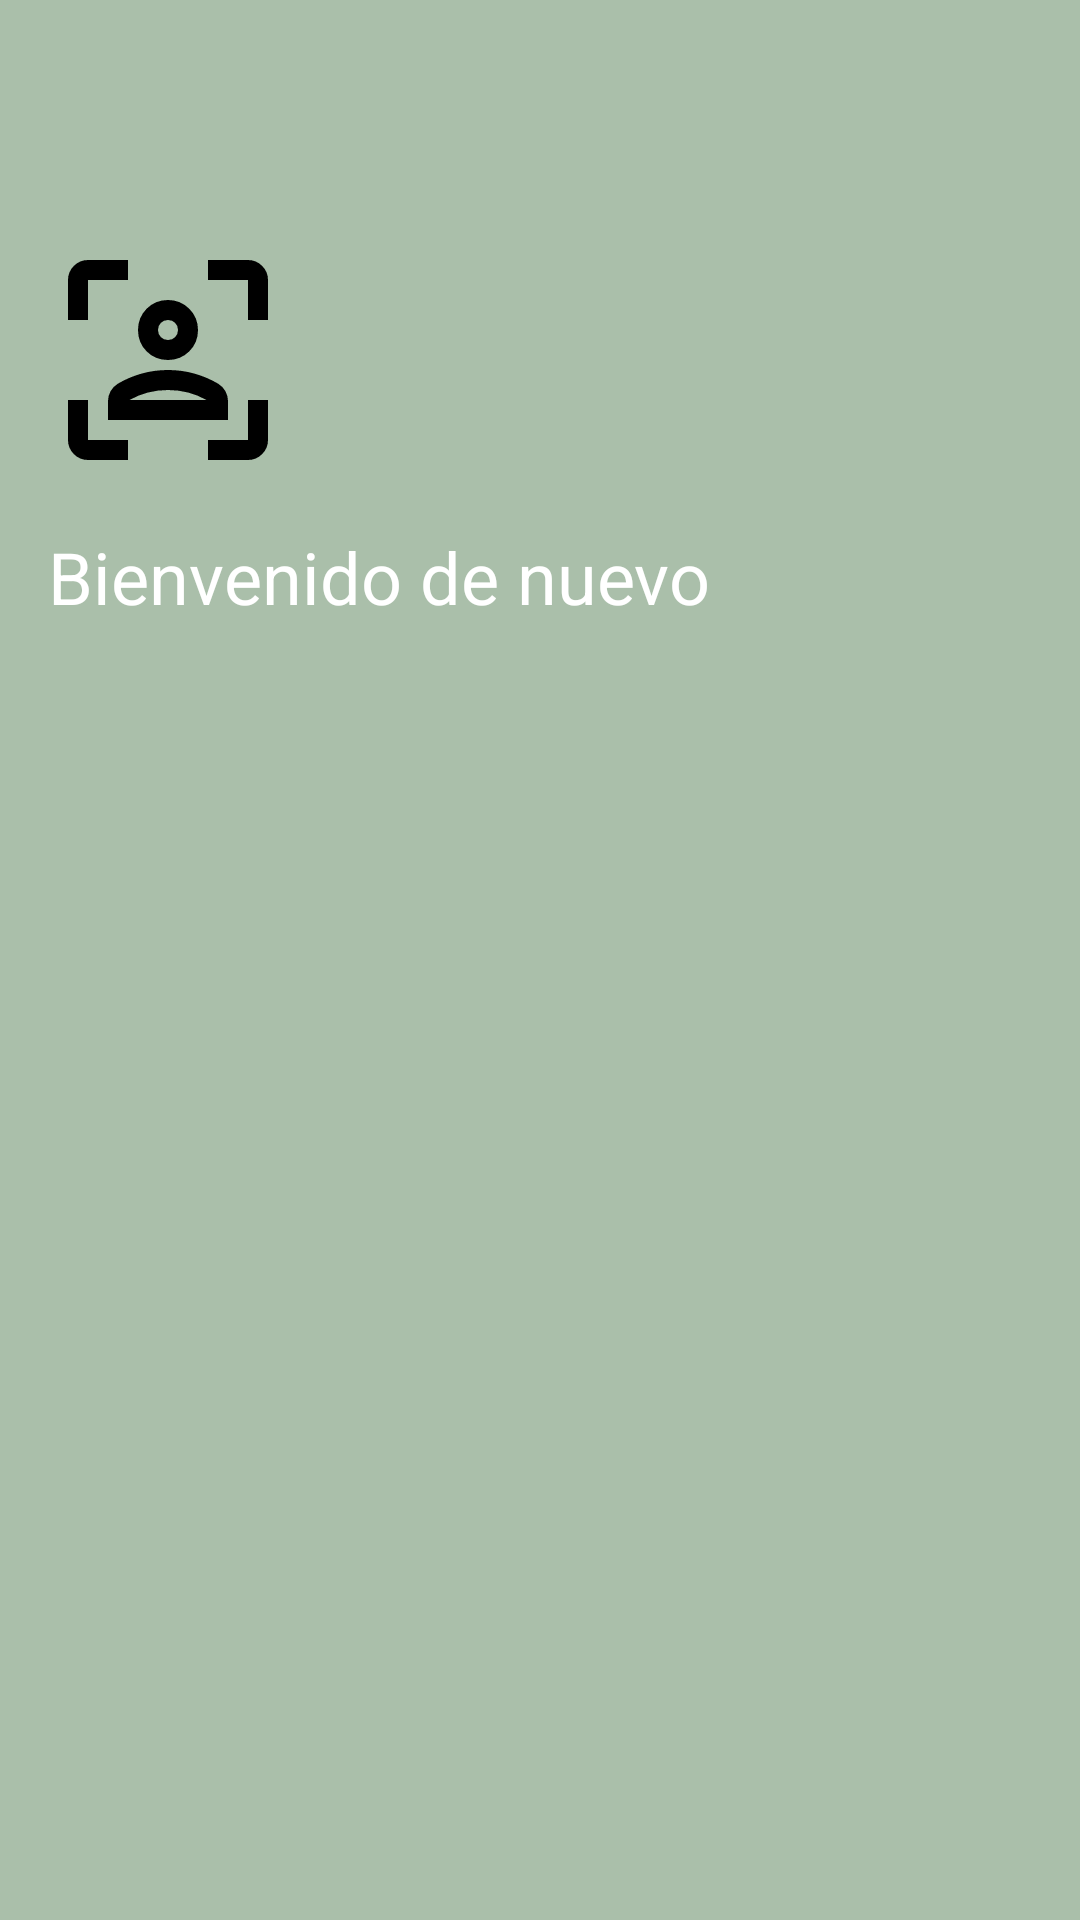

Android layout source for this screen:
<!-- AndroidManifest.xml: application theme Theme.PetHome -->
<!-- res/layout/drawer_header.xml -->
<?xml version="1.0" encoding="utf-8"?>
<LinearLayout
    xmlns:android="http://schemas.android.com/apk/res/android"
    android:layout_width="match_parent"
    android:layout_height="wrap_content"
    android:orientation="vertical"
    android:background="#AABFAA">
    
    <ImageView
        android:layout_width="80dp"
        android:layout_height="80dp"
        android:src="@drawable/ic_usuario"
        android:layout_marginHorizontal="16dp"
        android:layout_marginTop="80dp"/>

    <TextView
        android:layout_width="wrap_content"
        android:layout_height="wrap_content"
        android:text="Bienvenido de nuevo"
        android:textColor="#ffffff"
        android:textSize="24dp"
        android:layout_marginHorizontal="16dp"
        android:layout_marginTop="16dp"
        android:layout_marginBottom="32dp"/>

</LinearLayout>
<!-- resources referenced by this layout -->
<resources>
  <!-- drawable ic_usuario (drawable) -->
  <vector xmlns:android="http://schemas.android.com/apk/res/android"
      android:width="24dp"
      android:height="24dp"
      android:viewportWidth="960"
      android:viewportHeight="960">
    <path
        android:pathData="M480,480q-51,0 -85.5,-34.5T360,360q0,-50 34.5,-85t85.5,-35q50,0 85,35t35,85q0,51 -35,85.5T480,480ZM480,400q17,0 28.5,-11.5T520,360q0,-17 -11.5,-28.5T480,320q-17,0 -28.5,11.5T440,360q0,17 11.5,28.5T480,400ZM240,720v-76q0,-21 10.5,-39.5T279,575q46,-27 96.5,-41T480,520q54,0 104.5,14t96.5,41q18,11 28.5,29.5T720,644v76L240,720ZM400,610q-39,10 -74,30h308q-35,-20 -74,-30t-80,-10q-41,0 -80,10ZM480,360ZM560,640h74,-308 234ZM160,880q-33,0 -56.5,-23.5T80,800v-160h80v160h160v80L160,880ZM80,320v-160q0,-33 23.5,-56.5T160,80h160v80L160,160v160L80,320ZM640,880v-80h160v-160h80v160q0,33 -23.5,56.5T800,880L640,880ZM800,320v-160L640,160v-80h160q33,0 56.5,23.5T880,160v160h-80Z"
        android:fillColor="#000000"/>
  </vector>
  <style name="Theme.PetHome" parent="Base.Theme.PetHome" />
  <style name="Base.Theme.PetHome" parent="Theme.Material3.DayNight.NoActionBar">
          
          
      </style>
</resources>
